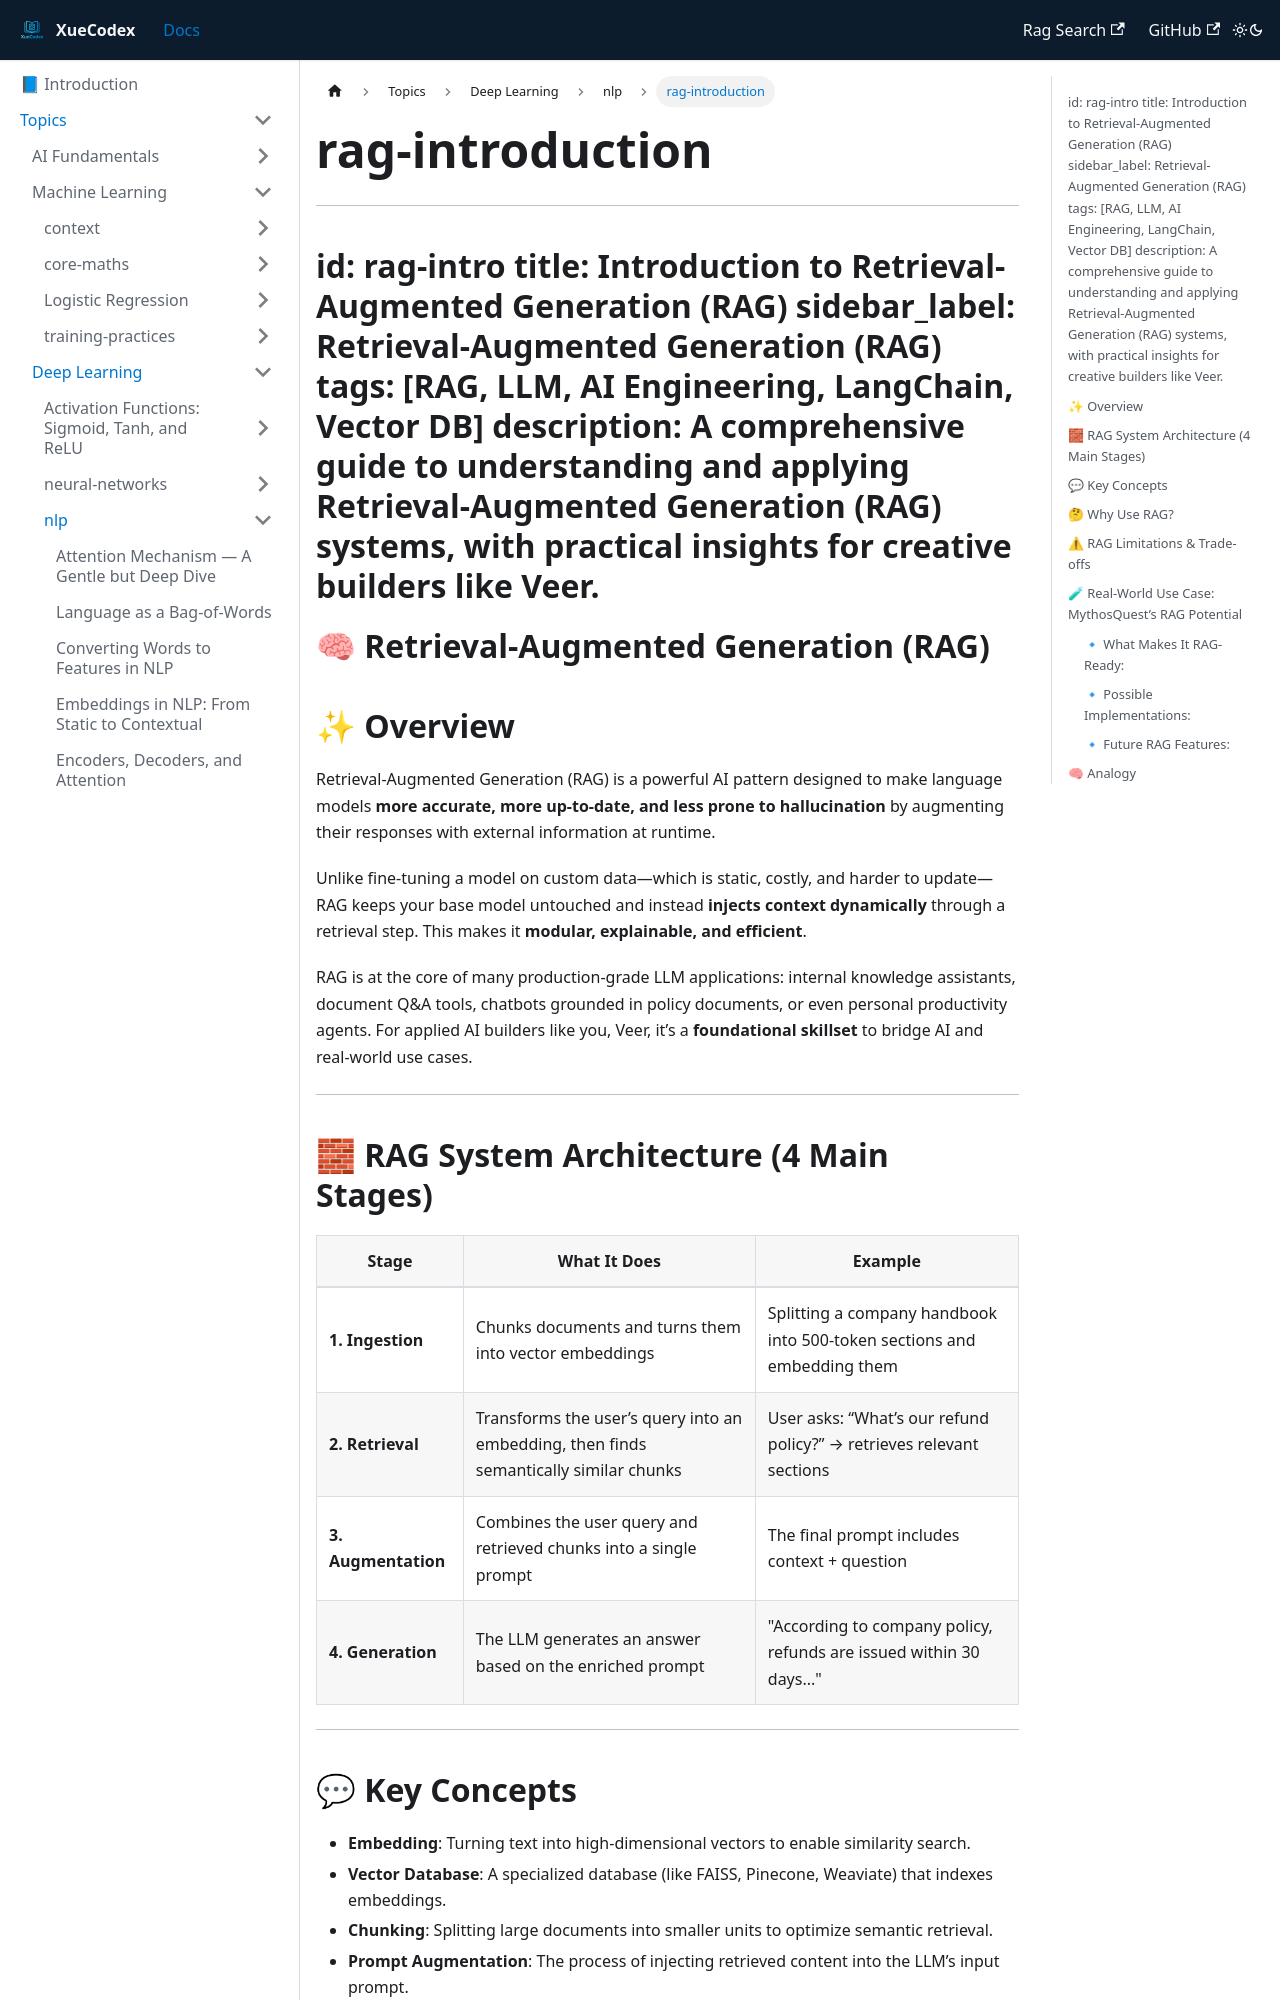

repository: vlakmaker/XueCodex · page: docs/topics/deep-learning/nlp/rag-introduction.html · generator: docusaurus


---
id: rag-intro
title: Introduction to Retrieval-Augmented Generation (RAG)
sidebar_label: Retrieval-Augmented Generation (RAG)
tags: [RAG, LLM, AI Engineering, LangChain, Vector DB]
description: A comprehensive guide to understanding and applying Retrieval-Augmented Generation (RAG) systems, with practical insights for creative builders like Veer.
---

# 🧠 Retrieval-Augmented Generation (RAG)

## ✨ Overview

Retrieval-Augmented Generation (RAG) is a powerful AI pattern designed to make language models **more accurate, more up-to-date, and less prone to hallucination** by augmenting their responses with external information at runtime.

Unlike fine-tuning a model on custom data—which is static, costly, and harder to update—RAG keeps your base model untouched and instead **injects context dynamically** through a retrieval step. This makes it **modular, explainable, and efficient**.

RAG is at the core of many production-grade LLM applications: internal knowledge assistants, document Q&A tools, chatbots grounded in policy documents, or even personal productivity agents. For applied AI builders like you, Veer, it’s a **foundational skillset** to bridge AI and real-world use cases.

---

## 🧱 RAG System Architecture (4 Main Stages)

| Stage             | What It Does                                               | Example |
|------------------|------------------------------------------------------------|---------|
| **1. Ingestion**  | Chunks documents and turns them into vector embeddings     | Splitting a company handbook into 500-token sections and embedding them |
| **2. Retrieval**  | Transforms the user’s query into an embedding, then finds semantically similar chunks | User asks: “What’s our refund policy?” → retrieves relevant sections |
| **3. Augmentation** | Combines the user query and retrieved chunks into a single prompt | The final prompt includes context + question |
| **4. Generation** | The LLM generates an answer based on the enriched prompt   | "According to company policy, refunds are issued within 30 days..." |

---
